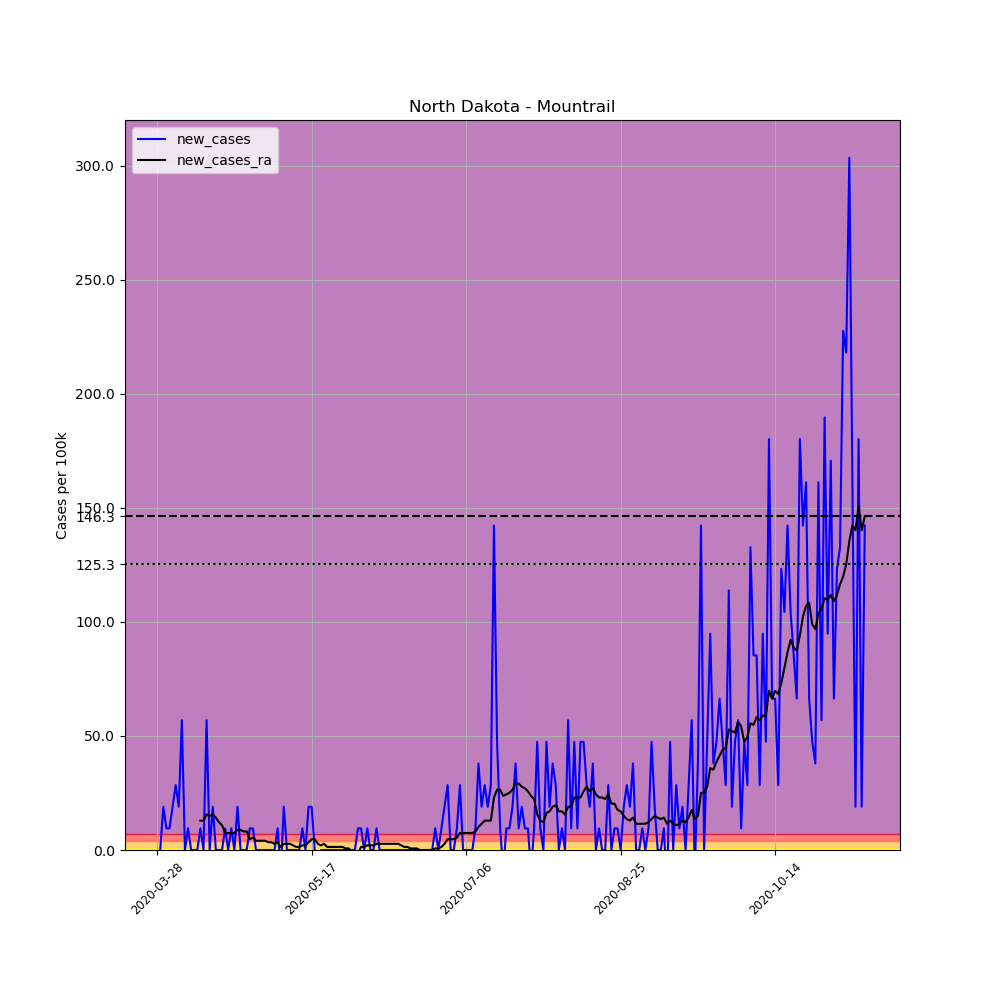

Data behind this chart, as committed beside it:
, date, county, state, fips, cases, deaths, COUNTY, STNAME, CTYNAME, POPESTIMATE2019, per_100k, new_cases, new_cases_ra
432062, 2020-03-28, Mountrail, North Dakota, 38061, 2, 0, 61, North Dakota, Mountrail, 10545, 18.97, , 
432063, 2020-03-29, Mountrail, North Dakota, 38061, 2, 0, 61, North Dakota, Mountrail, 10545, 18.97, 0.0, 
432064, 2020-03-30, Mountrail, North Dakota, 38061, 4, 0, 61, North Dakota, Mountrail, 10545, 37.93, 18.97, 
432065, 2020-03-31, Mountrail, North Dakota, 38061, 5, 0, 61, North Dakota, Mountrail, 10545, 47.42, 9.483, 
432066, 2020-04-01, Mountrail, North Dakota, 38061, 6, 0, 61, North Dakota, Mountrail, 10545, 56.9, 9.483, 
432067, 2020-04-02, Mountrail, North Dakota, 38061, 8, 0, 61, North Dakota, Mountrail, 10545, 75.87, 18.97, 
432068, 2020-04-03, Mountrail, North Dakota, 38061, 11, 0, 61, North Dakota, Mountrail, 10545, 104.3, 28.45, 
432069, 2020-04-04, Mountrail, North Dakota, 38061, 13, 0, 61, North Dakota, Mountrail, 10545, 123.3, 18.97, 
432070, 2020-04-05, Mountrail, North Dakota, 38061, 19, 0, 61, North Dakota, Mountrail, 10545, 180.2, 56.9, 
432071, 2020-04-06, Mountrail, North Dakota, 38061, 19, 0, 61, North Dakota, Mountrail, 10545, 180.2, 0.0, 
432072, 2020-04-07, Mountrail, North Dakota, 38061, 20, 0, 61, North Dakota, Mountrail, 10545, 189.7, 9.483, 
432073, 2020-04-08, Mountrail, North Dakota, 38061, 20, 0, 61, North Dakota, Mountrail, 10545, 189.7, 0.0, 
432074, 2020-04-09, Mountrail, North Dakota, 38061, 20, 0, 61, North Dakota, Mountrail, 10545, 189.7, 0.0, 
432075, 2020-04-10, Mountrail, North Dakota, 38061, 20, 0, 61, North Dakota, Mountrail, 10545, 189.7, 0.0, 
432076, 2020-04-11, Mountrail, North Dakota, 38061, 21, 0, 61, North Dakota, Mountrail, 10545, 199.1, 9.483, 12.87
432077, 2020-04-12, Mountrail, North Dakota, 38061, 21, 0, 61, North Dakota, Mountrail, 10545, 199.1, 0.0, 12.87
432078, 2020-04-13, Mountrail, North Dakota, 38061, 27, 0, 61, North Dakota, Mountrail, 10545, 256, 56.9, 15.58
432079, 2020-04-14, Mountrail, North Dakota, 38061, 27, 0, 61, North Dakota, Mountrail, 10545, 256, 0.0, 14.9
432080, 2020-04-15, Mountrail, North Dakota, 38061, 29, 0, 61, North Dakota, Mountrail, 10545, 275, 18.97, 15.58
432081, 2020-04-16, Mountrail, North Dakota, 38061, 29, 0, 61, North Dakota, Mountrail, 10545, 275, 0.0, 14.22
432082, 2020-04-17, Mountrail, North Dakota, 38061, 29, 0, 61, North Dakota, Mountrail, 10545, 275, 0.0, 12.19
432083, 2020-04-18, Mountrail, North Dakota, 38061, 29, 0, 61, North Dakota, Mountrail, 10545, 275, 0.0, 10.84
432084, 2020-04-19, Mountrail, North Dakota, 38061, 30, 0, 61, North Dakota, Mountrail, 10545, 284.5, 9.483, 7.451
432085, 2020-04-20, Mountrail, North Dakota, 38061, 30, 0, 61, North Dakota, Mountrail, 10545, 284.5, 0.0, 7.451
432086, 2020-04-21, Mountrail, North Dakota, 38061, 31, 0, 61, North Dakota, Mountrail, 10545, 294, 9.483, 7.451
432087, 2020-04-22, Mountrail, North Dakota, 38061, 31, 0, 61, North Dakota, Mountrail, 10545, 294, 0.0, 7.451
432088, 2020-04-23, Mountrail, North Dakota, 38061, 33, 0, 61, North Dakota, Mountrail, 10545, 312.9, 18.97, 8.806
432089, 2020-04-24, Mountrail, North Dakota, 38061, 33, 0, 61, North Dakota, Mountrail, 10545, 312.9, 0.0, 8.806
432090, 2020-04-25, Mountrail, North Dakota, 38061, 33, 0, 61, North Dakota, Mountrail, 10545, 312.9, 0.0, 8.128
432091, 2020-04-26, Mountrail, North Dakota, 38061, 33, 0, 61, North Dakota, Mountrail, 10545, 312.9, 0.0, 8.128
432092, 2020-04-27, Mountrail, North Dakota, 38061, 34, 0, 61, North Dakota, Mountrail, 10545, 322.4, 9.483, 4.742
432093, 2020-04-28, Mountrail, North Dakota, 38061, 35, 0, 61, North Dakota, Mountrail, 10545, 331.9, 9.483, 5.419
432094, 2020-04-29, Mountrail, North Dakota, 38061, 35, 0, 61, North Dakota, Mountrail, 10545, 331.9, 0.0, 4.064
432095, 2020-04-30, Mountrail, North Dakota, 38061, 35, 0, 61, North Dakota, Mountrail, 10545, 331.9, 0.0, 4.064
432096, 2020-05-01, Mountrail, North Dakota, 38061, 35, 0, 61, North Dakota, Mountrail, 10545, 331.9, 0.0, 4.064
432097, 2020-05-02, Mountrail, North Dakota, 38061, 35, 0, 61, North Dakota, Mountrail, 10545, 331.9, 0.0, 4.064
432098, 2020-05-03, Mountrail, North Dakota, 38061, 35, 0, 61, North Dakota, Mountrail, 10545, 331.9, 0.0, 3.387
432099, 2020-05-04, Mountrail, North Dakota, 38061, 35, 0, 61, North Dakota, Mountrail, 10545, 331.9, 0.0, 3.387
432100, 2020-05-05, Mountrail, North Dakota, 38061, 35, 0, 61, North Dakota, Mountrail, 10545, 331.9, 0.0, 2.709
432101, 2020-05-06, Mountrail, North Dakota, 38061, 36, 0, 61, North Dakota, Mountrail, 10545, 341.4, 9.483, 3.387
432102, 2020-05-07, Mountrail, North Dakota, 38061, 35, 0, 61, North Dakota, Mountrail, 10545, 331.9, -9.483, 1.355
432103, 2020-05-08, Mountrail, North Dakota, 38061, 37, 0, 61, North Dakota, Mountrail, 10545, 350.9, 18.97, 2.709
432104, 2020-05-09, Mountrail, North Dakota, 38061, 37, 0, 61, North Dakota, Mountrail, 10545, 350.9, 0.0, 2.709
432105, 2020-05-10, Mountrail, North Dakota, 38061, 37, 0, 61, North Dakota, Mountrail, 10545, 350.9, 0.0, 2.709
432106, 2020-05-11, Mountrail, North Dakota, 38061, 37, 0, 61, North Dakota, Mountrail, 10545, 350.9, 0.0, 2.032
432107, 2020-05-12, Mountrail, North Dakota, 38061, 37, 0, 61, North Dakota, Mountrail, 10545, 350.9, 0.0, 1.355
432108, 2020-05-13, Mountrail, North Dakota, 38061, 37, 0, 61, North Dakota, Mountrail, 10545, 350.9, 0.0, 1.355
432109, 2020-05-14, Mountrail, North Dakota, 38061, 38, 0, 61, North Dakota, Mountrail, 10545, 360.4, 9.483, 2.032
432110, 2020-05-15, Mountrail, North Dakota, 38061, 38, 0, 61, North Dakota, Mountrail, 10545, 360.4, 0.0, 2.032
432111, 2020-05-16, Mountrail, North Dakota, 38061, 40, 0, 61, North Dakota, Mountrail, 10545, 379.3, 18.97, 3.387
432112, 2020-05-17, Mountrail, North Dakota, 38061, 42, 0, 61, North Dakota, Mountrail, 10545, 398.3, 18.97, 4.742
432113, 2020-05-18, Mountrail, North Dakota, 38061, 42, 0, 61, North Dakota, Mountrail, 10545, 398.3, 0.0, 4.742
432114, 2020-05-19, Mountrail, North Dakota, 38061, 39, 0, 61, North Dakota, Mountrail, 10545, 369.8, -28.45, 2.709
432115, 2020-05-20, Mountrail, North Dakota, 38061, 39, 0, 61, North Dakota, Mountrail, 10545, 369.8, 0.0, 2.032
432116, 2020-05-21, Mountrail, North Dakota, 38061, 39, 0, 61, North Dakota, Mountrail, 10545, 369.8, 0.0, 2.709
432117, 2020-05-22, Mountrail, North Dakota, 38061, 39, 0, 61, North Dakota, Mountrail, 10545, 369.8, 0.0, 1.355
432118, 2020-05-23, Mountrail, North Dakota, 38061, 39, 0, 61, North Dakota, Mountrail, 10545, 369.8, 0.0, 1.355
432119, 2020-05-24, Mountrail, North Dakota, 38061, 39, 0, 61, North Dakota, Mountrail, 10545, 369.8, 0.0, 1.355
432120, 2020-05-25, Mountrail, North Dakota, 38061, 39, 0, 61, North Dakota, Mountrail, 10545, 369.8, 0.0, 1.355
432121, 2020-05-26, Mountrail, North Dakota, 38061, 39, 0, 61, North Dakota, Mountrail, 10545, 369.8, 0.0, 1.355
... 170 more rows
